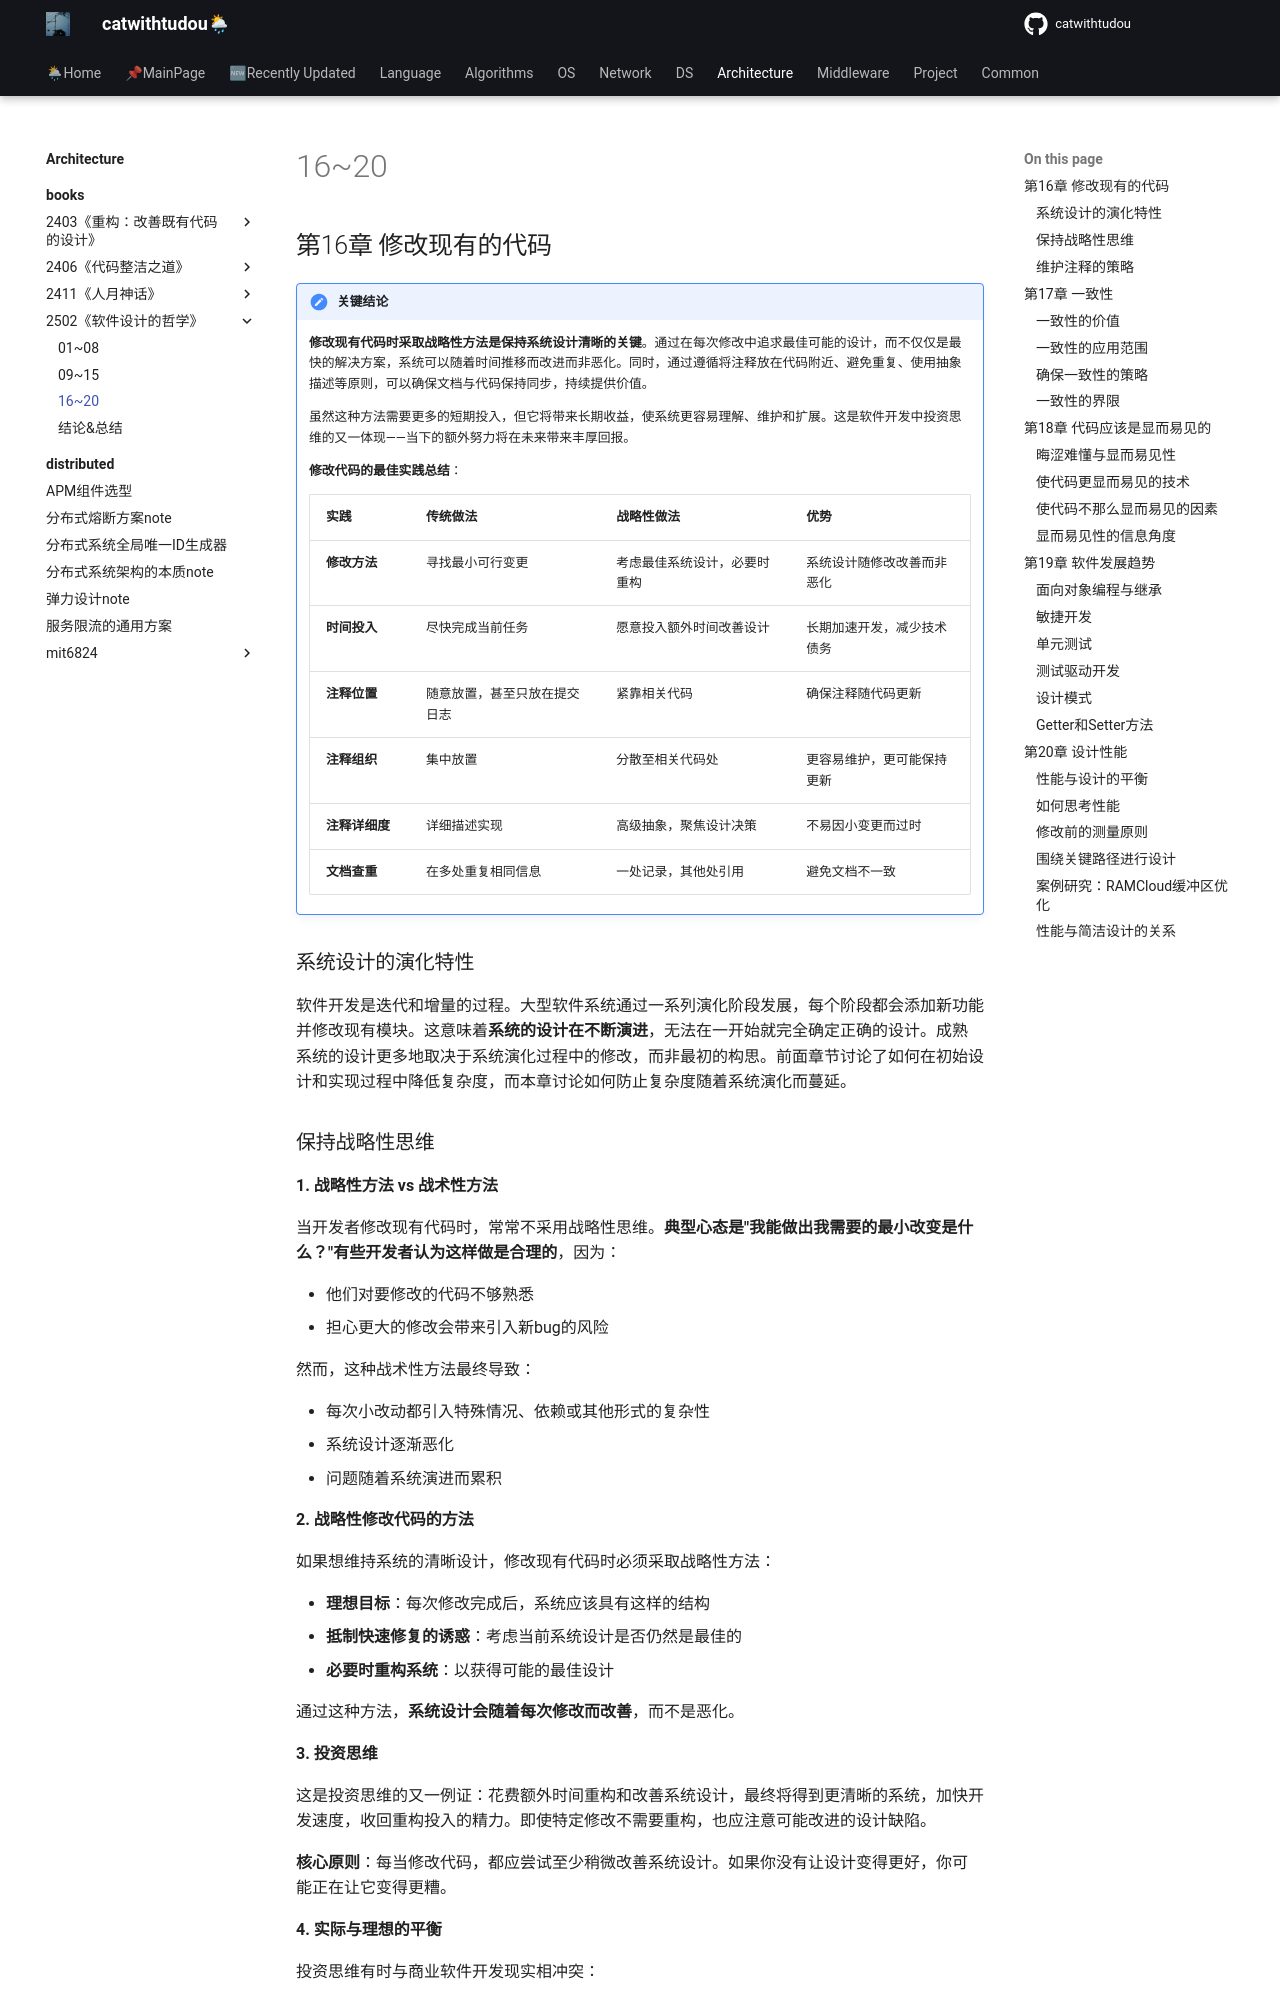

repository: catwithtudou/new_blog · page: architecture/books/2502《软件设计的哲学》/03init/index.html · generator: mkdocs

# 16~20

## 第16章 修改现有的代码

!!! note "关键结论"

    **修改现有代码时采取战略性方法是保持系统设计清晰的关键**。通过在每次修改中追求最佳可能的设计，而不仅仅是最快的解决方案，系统可以随着时间推移而改进而非恶化。同时，通过遵循将注释放在代码附近、避免重复、使用抽象描述等原则，可以确保文档与代码保持同步，持续提供价值。

    虽然这种方法需要更多的短期投入，但它将带来长期收益，使系统更容易理解、维护和扩展。这是软件开发中投资思维的又一体现——当下的额外努力将在未来带来丰厚回报。

    **修改代码的最佳实践总结**：

    | 实践 | 传统做法 | 战略性做法 | 优势 |
    |------|---------|------------|------|
    | **修改方法** | 寻找最小可行变更 | 考虑最佳系统设计，必要时重构 | 系统设计随修改改善而非恶化 |
    | **时间投入** | 尽快完成当前任务 | 愿意投入额外时间改善设计 | 长期加速开发，减少技术债务 |
    | **注释位置** | 随意放置，甚至只放在提交日志 | 紧靠相关代码 | 确保注释随代码更新 |
    | **注释组织** | 集中放置 | 分散至相关代码处 | 更容易维护，更可能保持更新 |
    | **注释详细度** | 详细描述实现 | 高级抽象，聚焦设计决策 | 不易因小变更而过时 |
    | **文档查重** | 在多处重复相同信息 | 一处记录，其他处引用 | 避免文档不一致 |

### 系统设计的演化特性

软件开发是迭代和增量的过程。大型软件系统通过一系列演化阶段发展，每个阶段都会添加新功能并修改现有模块。这意味着**系统的设计在不断演进**，无法在一开始就完全确定正确的设计。成熟系统的设计更多地取决于系统演化过程中的修改，而非最初的构思。前面章节讨论了如何在初始设计和实现过程中降低复杂度，而本章讨论如何防止复杂度随着系统演化而蔓延。
